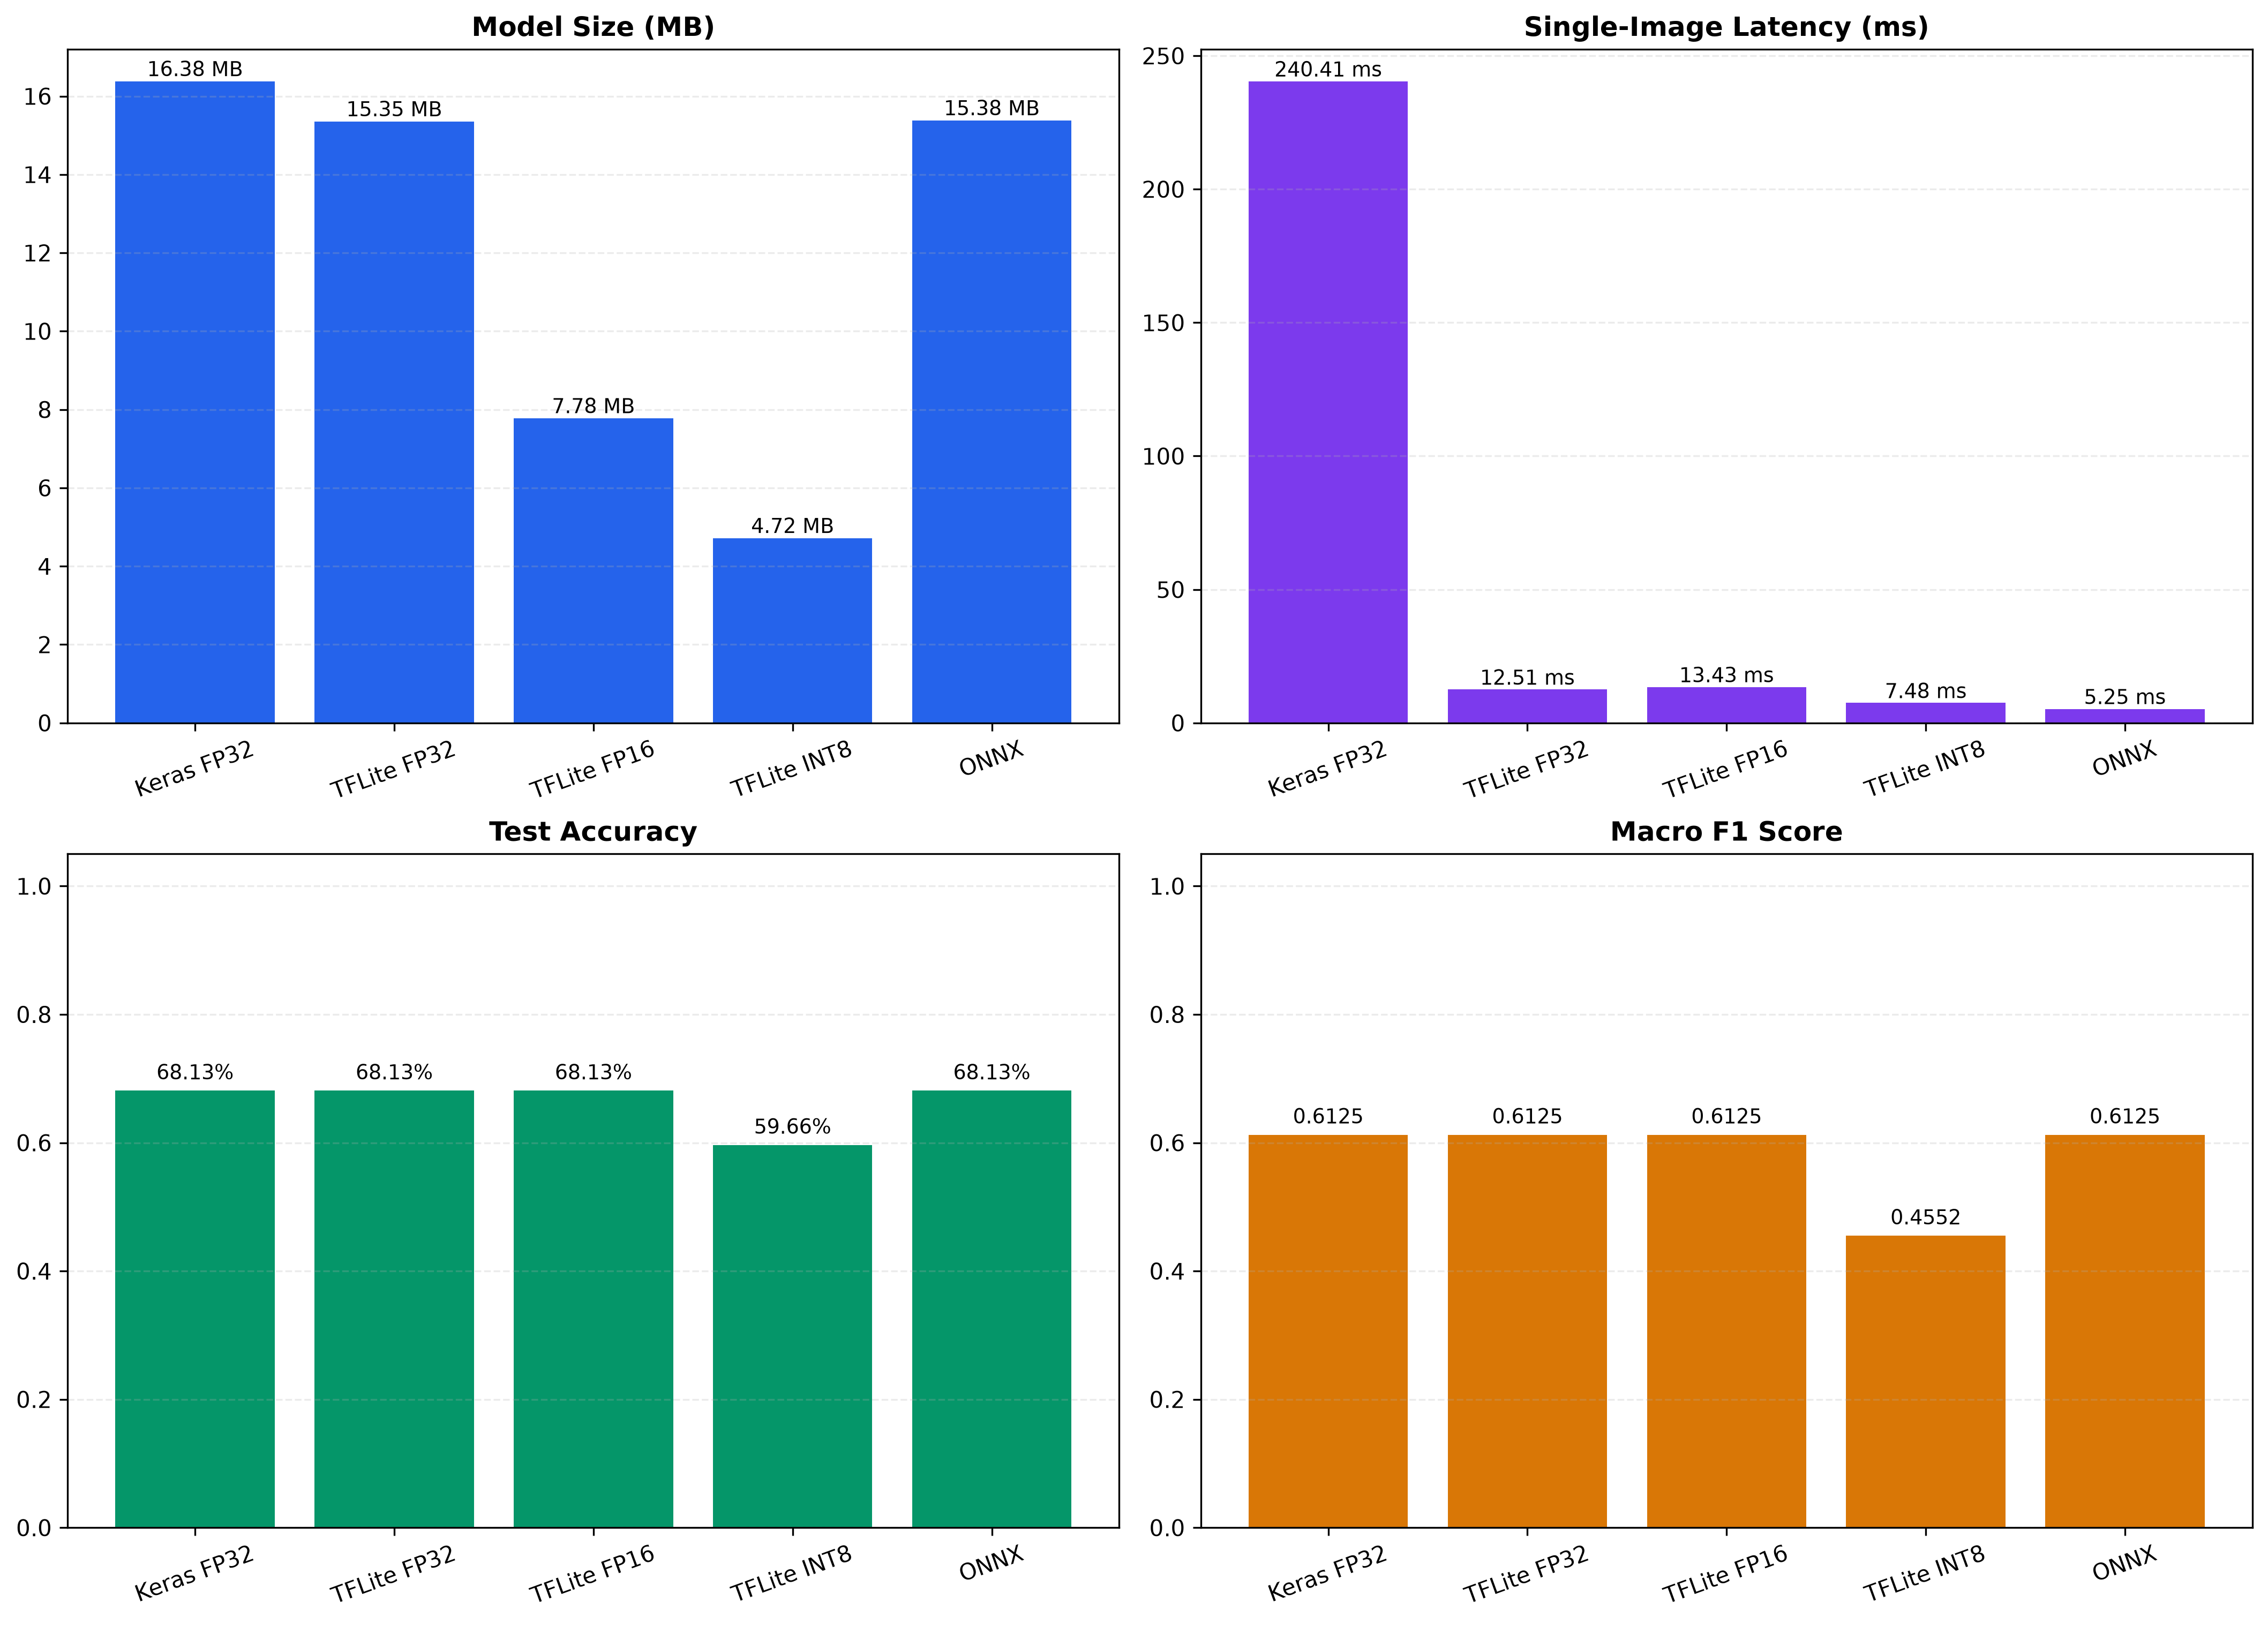

Source data for this figure (header and first rows):
dataset, format, model_file, status, size_mb, compression_ratio, inference_time_ms, accuracy, macro_f1, weighted_f1, prediction_agreement, input_shape, output_shape, memory_usage_mb, error
eye, Keras FP32, eye_model.keras, SUCCESS, 16.38, 1.0, 240.4, 0.6813, 0.6125, 0.668, 1.0, [None, 224, 224, 3], [None, 7], 1248, 
eye, TFLite FP32, model_fp32.tflite, SUCCESS, 15.35, 1.067, 12.51, 0.6813, 0.6125, 0.668, 1.0, [np.int32(1), np.int32(224), np.int32(22…, [np.int32(1), np.int32(7)], 1557, 
eye, TFLite FP16, model_fp16.tflite, SUCCESS, 7.775, 2.106, 13.43, 0.6813, 0.6125, 0.668, 0.999, [np.int32(1), np.int32(224), np.int32(22…, [np.int32(1), np.int32(7)], 1622, 
eye, TFLite INT8, model_int8.tflite, SUCCESS, 4.716, 3.473, 7.481, 0.5966, 0.4552, 0.5713, 0.7393, [np.int32(1), np.int32(224), np.int32(22…, [np.int32(1), np.int32(7)], 1771, 
eye, ONNX, model.onnx, SUCCESS, 15.38, 1.065, 5.246, 0.6813, 0.6125, 0.668, 1.0, ['unk__2577', 224, 224, 3], ['unk__2578', 7], 2087, 
